Image classification data set "datasets" (satwiksain305/SafeTread on GitHub). Class labels (2): critical, healthy.

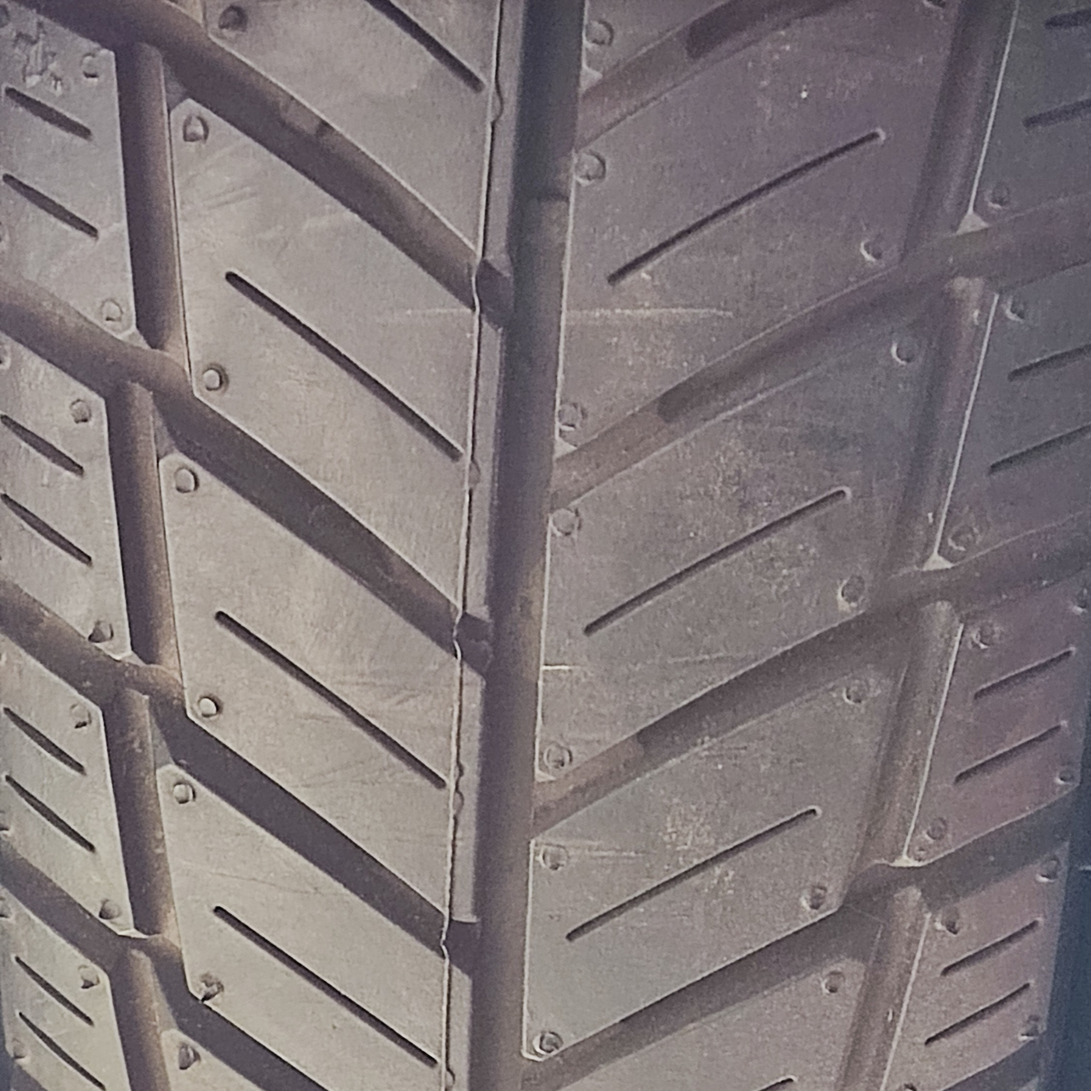
Label: healthy

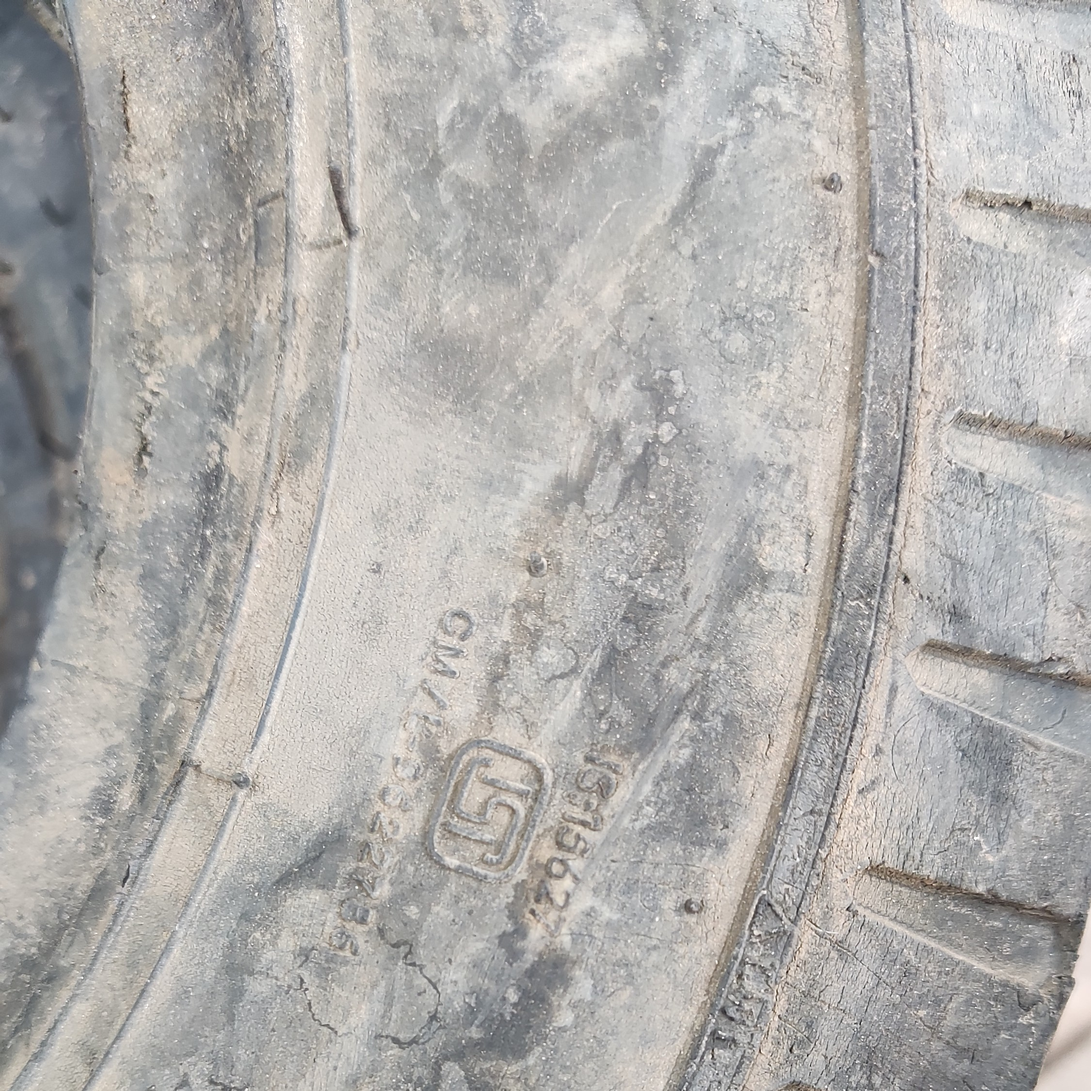
Label: critical

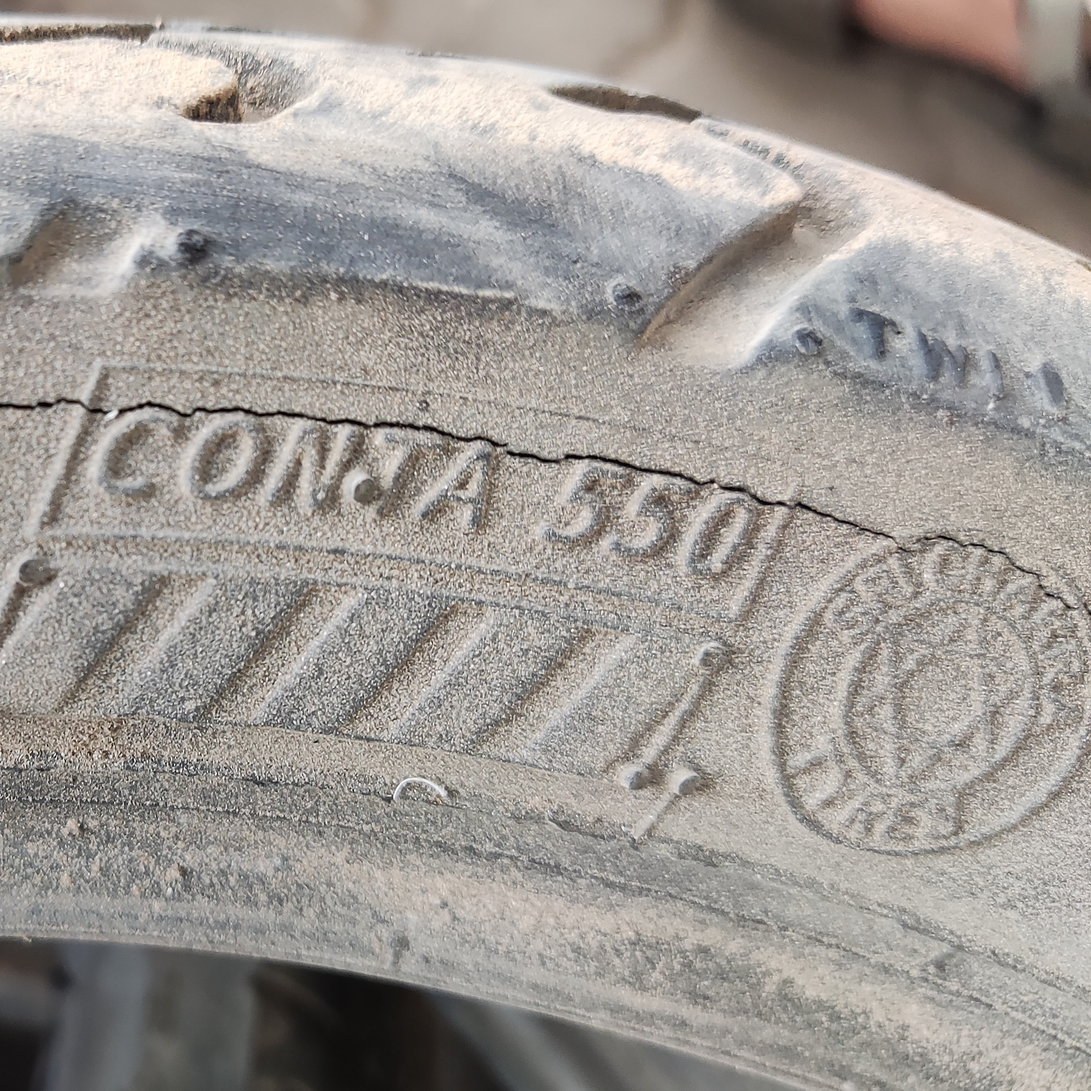
Label: critical

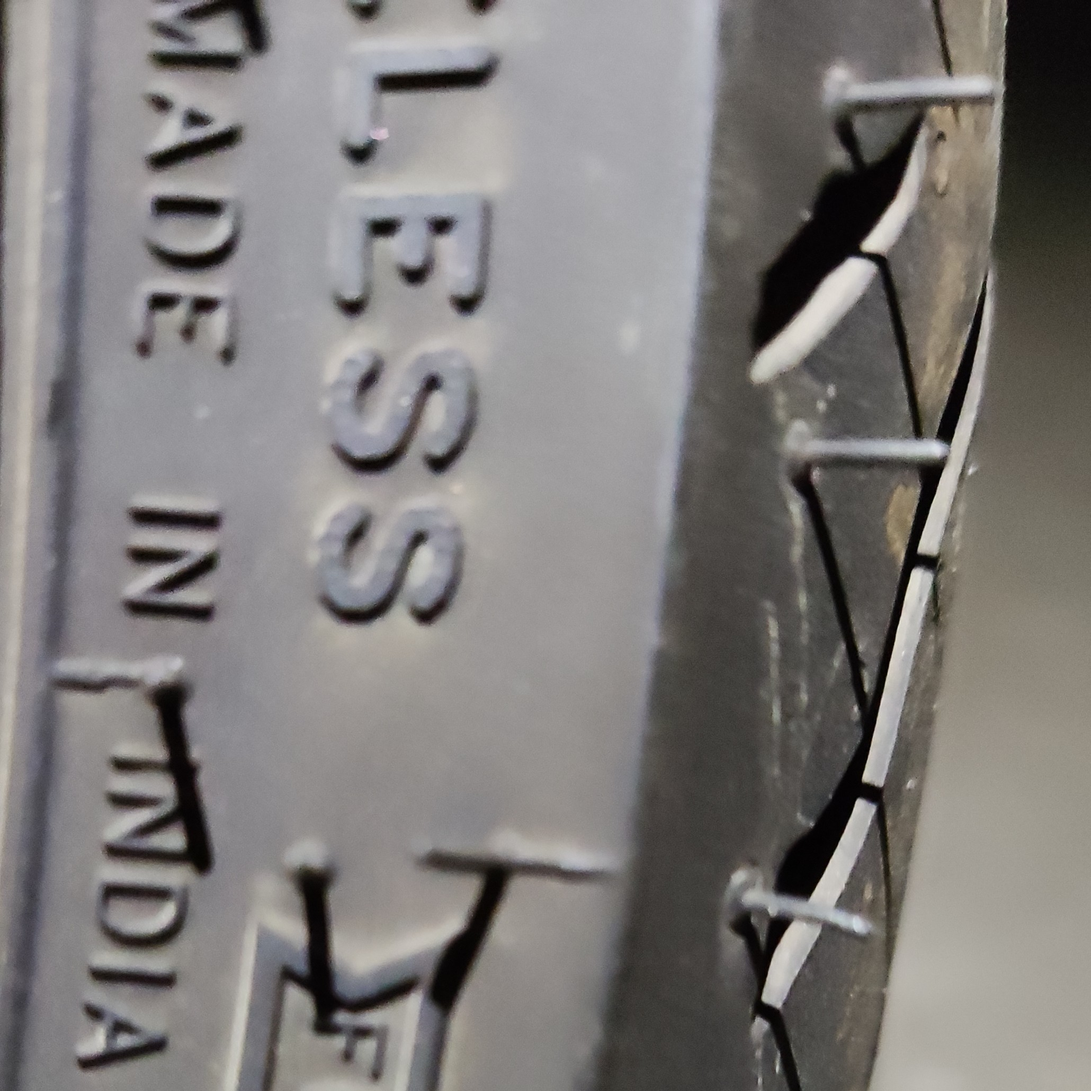
Label: healthy

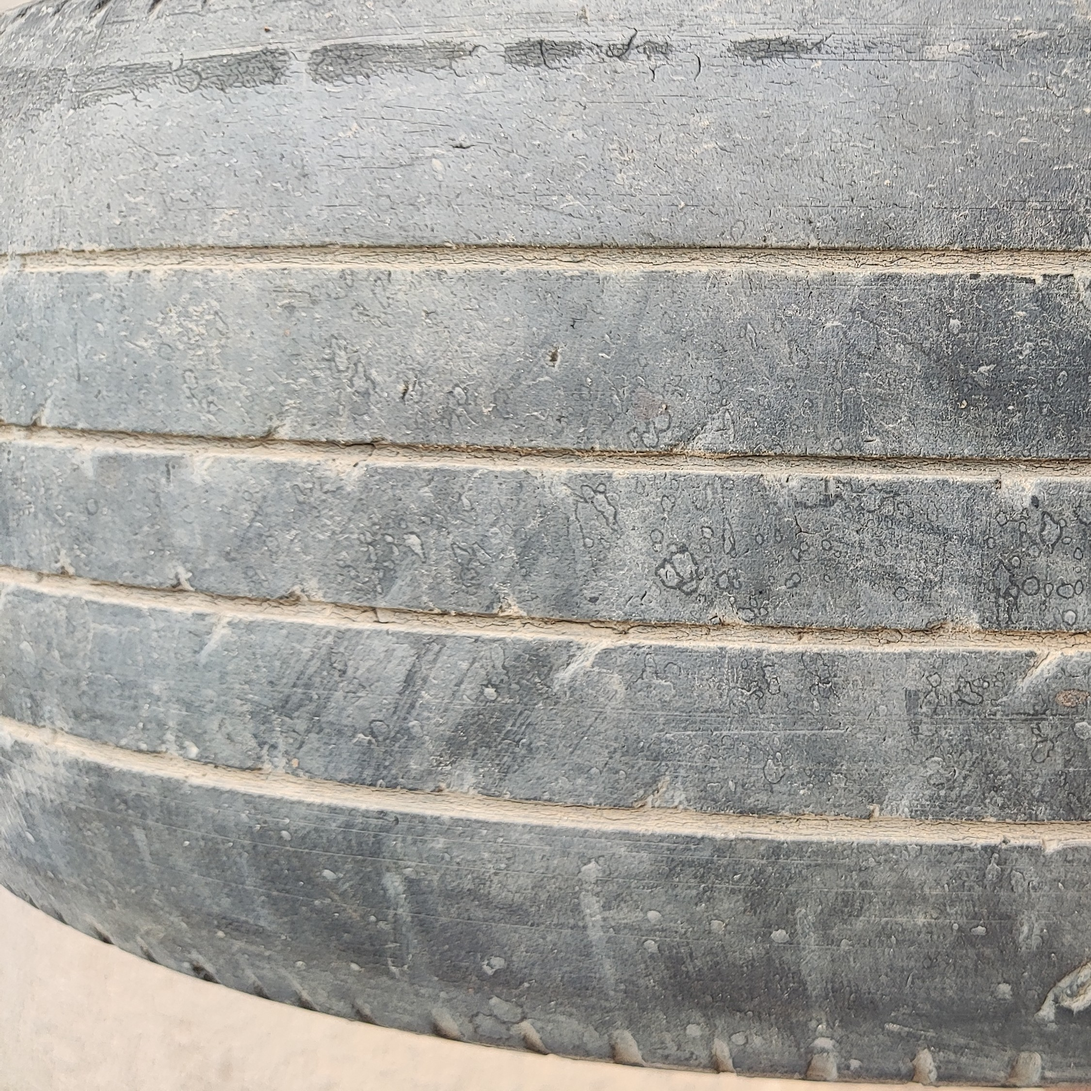
Label: critical

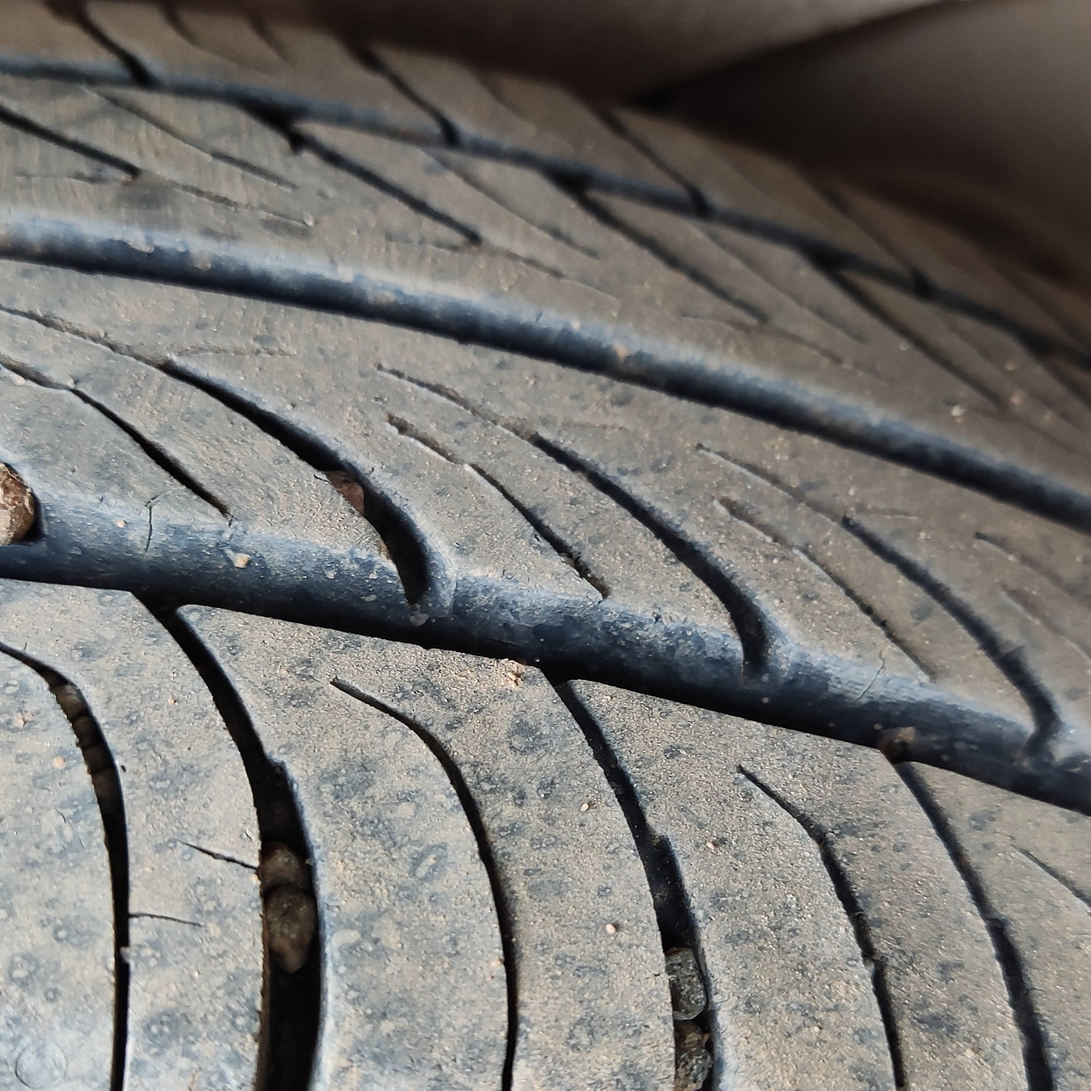
Label: healthy
